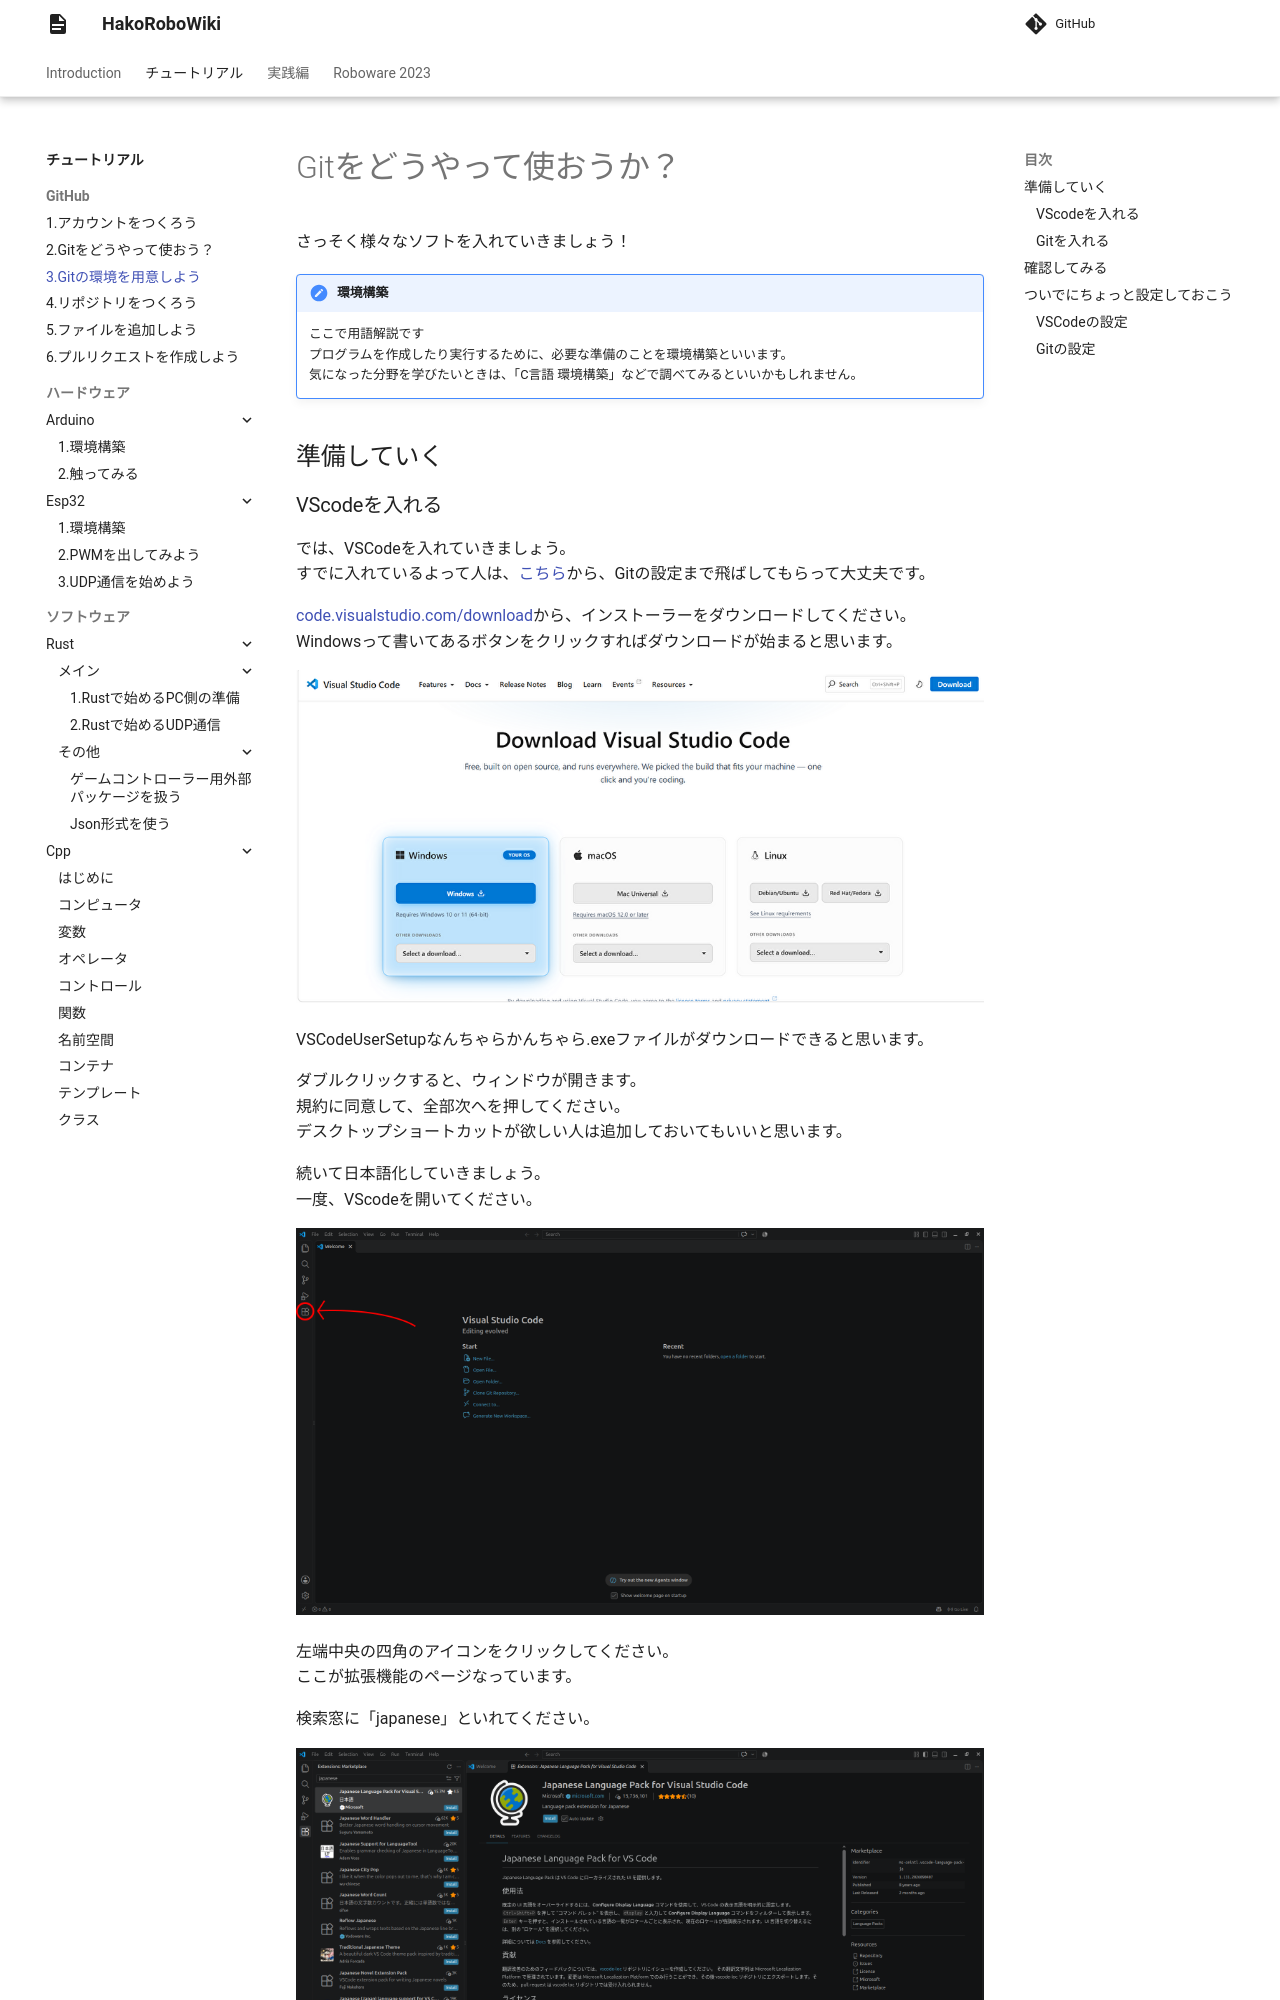

repository: hakoroboken/hakorobowiki · page: tutorial/github/03.vscode_connect/index.html · generator: mkdocs

# Gitをどうやって使おうか？
さっそく様々なソフトを入れていきましょう！  
!!! 環境構築
    ここで用語解説です  
    プログラムを作成したり実行するために、必要な準備のことを環境構築といいます。  
    気になった分野を学びたいときは、「C言語 環境構築」などで調べてみるといいかもしれません。

## 準備していく

### VScodeを入れる
では、VSCodeを入れていきましょう。  
すでに入れているよって人は、[こちら](#git_1)から、Gitの設定まで飛ばしてもらって大丈夫です。

[code.visualstudio.com/download](https://code.visualstudio.com/download)から、インストーラーをダウンロードしてください。  
Windowsって書いてあるボタンをクリックすればダウンロードが始まると思います。
